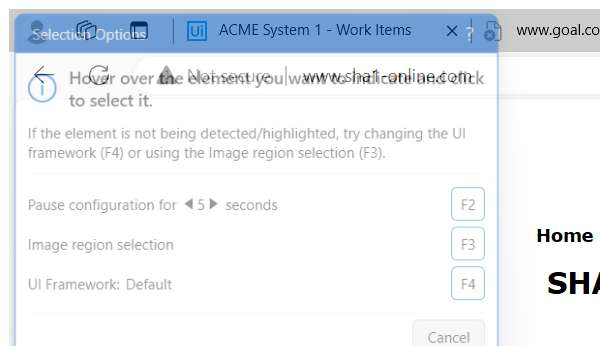
Task: Calculates Clients Security Hash
Workflow: SHA1_ProcessHash

Step 1: Attach Browser 'msedge.exe SHA1 online' in window 'SHA1 online' (msedge.exe)

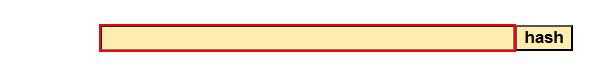
Step 2: type [in_HashFormula] into the text box

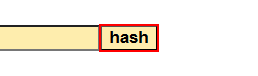
Step 3: click on the text box

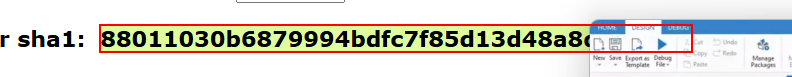
Step 4: get-text from the element
